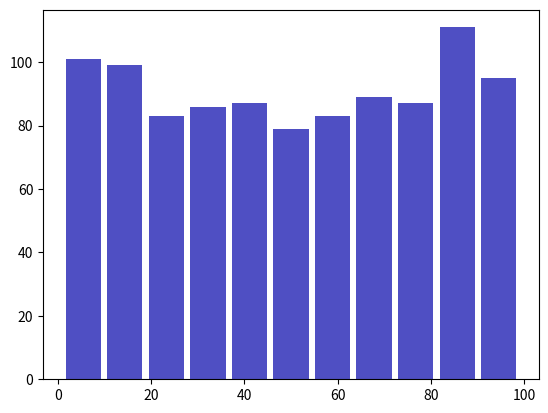

The matplotlib source for this figure:
#This is main script

import numpy as np
import matplotlib.pyplot as plt

rand = np.random.randint(1,100,1000)

ax = plt.hist(x=rand, bins='auto', color='#0504aa',
                            alpha=0.7, rwidth=0.85)

plt.show()

##TODO make a save function